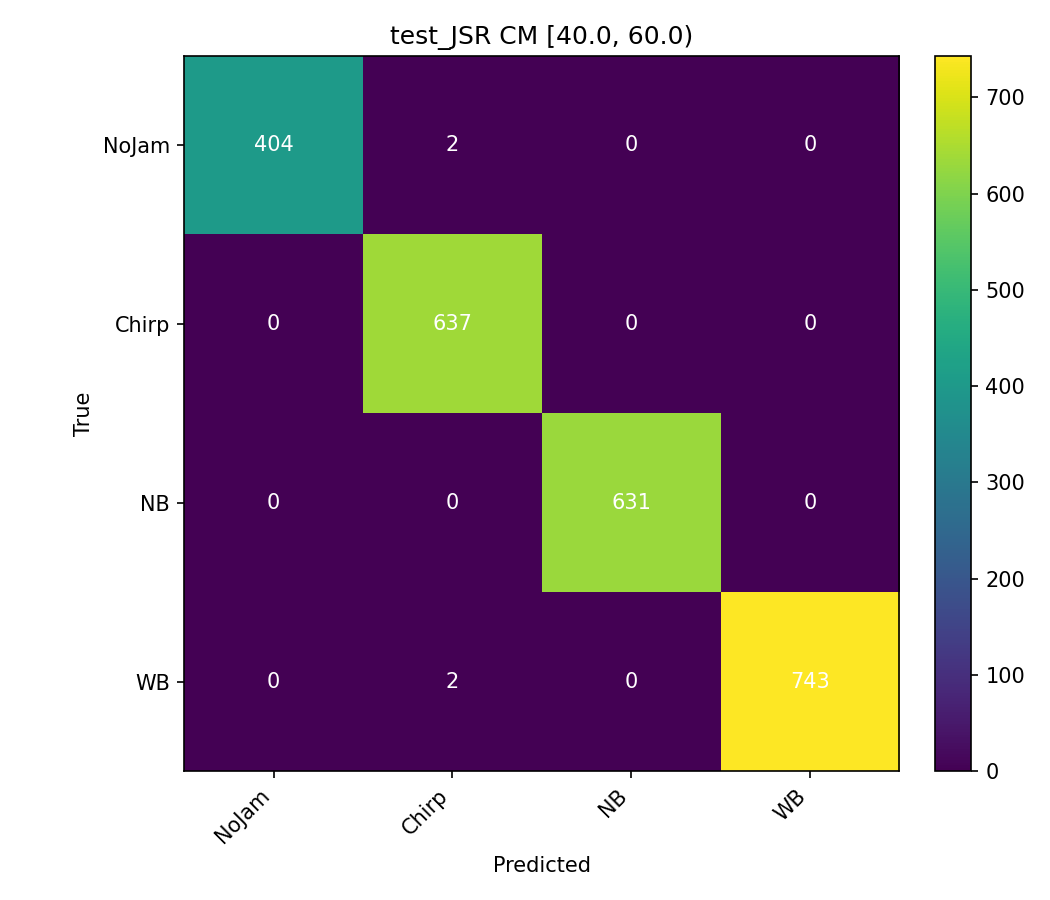

Source data for this figure (header and first rows):
404, 2, 0, 0
0, 637, 0, 0
0, 0, 631, 0
0, 2, 0, 743
